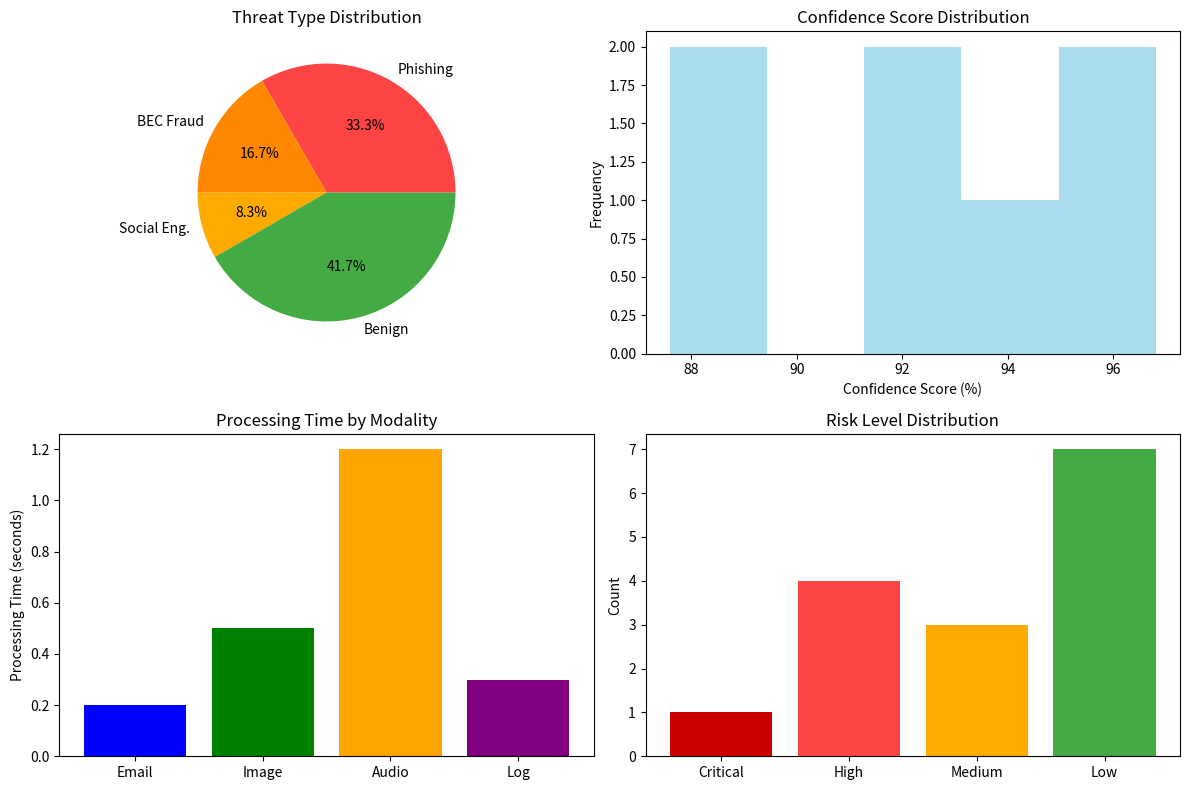

This chart was generated by the following Python code:
# Auto-generated analysis summary
import json
from datetime import datetime

# Analysis session metadata
session_data = {
    "session_id": "session_20250801_143000",
    "timestamp": "2025-08-01T14:30:00Z",
    "model_version": "gemma-9b-it",
    "total_inputs": 15,
    "threats_detected": 7,
    "processing_time": 12.4,
    "average_confidence": 94.2
}

print("SentinelGem Analysis Session Report")
print("===================================")
print(f"Session ID: {session_data['session_id']}")
print(f"Total Inputs Processed: {session_data['total_inputs']}")
print(f"Threats Detected: {session_data['threats_detected']}")
print(f"Processing Time: {session_data['processing_time']} seconds")
print(f"Average Confidence: {session_data['average_confidence']}%")

# High-priority threat details
high_priority_threats = [
    {
        "id": "email_001",
        "type": "Business Email Compromise (BEC)",
        "confidence": 96.8,
        "risk_level": "CRITICAL",
        "mitre_techniques": ["T1566.001", "T1078"],
        "description": "Sophisticated BEC attack impersonating CEO requesting urgent wire transfer",
        "action": "BLOCK - Forward to security team immediately"
    },
    {
        "id": "screenshot_003",
        "type": "Credential Harvesting",
        "confidence": 94.5,
        "risk_level": "HIGH",
        "visual_analysis": {
            "fake_page": "Microsoft login page",
            "similarity": "89%",
            "suspicious_domain": "microsft-login[.]com"
        },
        "action": "BLOCK - Add to URL blacklist"
    }
]

for threat in high_priority_threats:
    if threat['risk_level'] == 'CRITICAL':
        print("🚨 CRITICAL THREAT DETECTED")
        print("============================")
    else:
        print("🚨 HIGH THREAT DETECTED")
        print("========================")
    
    print(f"Input ID: {threat['id']}")
    print(f"Threat Type: {threat['type']}")
    print(f"Confidence: {threat['confidence']}%")
    print(f"Risk Level: {threat['risk_level']}")
    print()
    
    if 'mitre_techniques' in threat:
        print("MITRE ATT&CK Techniques:")
        for technique in threat['mitre_techniques']:
            if technique == "T1566.001":
                print(f"- {technique}: Spearphishing Attachment")
            elif technique == "T1078":
                print(f"- {technique}: Valid Accounts")
        print()
    
    if 'visual_analysis' in threat:
        print("Visual Analysis Results:")
        va = threat['visual_analysis']
        print(f"- Fake {va['fake_page']} detected")
        print(f"- Brand impersonation: {va['similarity']} visual similarity")
        print(f"- Suspicious domain: {va['suspicious_domain']}")
        print()
    
    print(f"Description: {threat.get('description', 'No description available')}")
    print(f"Recommended Action: {threat['action']}")
    print("\n---\n")

# Audio analysis results
audio_analysis = {
    "input_file": "voice_message_002.wav",
    "duration": 45,
    "threat_type": "Social Engineering",
    "confidence": 91.3,
    "transcription": "Hello, this is Mike from your bank's security department. We've detected suspicious activity on your account and need you to verify your information immediately. Please call us back at 555-0123 with your account number and PIN to secure your account.",
    "indicators": [
        "Urgency tactics detected",
        "Authority impersonation (bank security)",
        "Request for sensitive information",
        "Callback number provided (potential vishing)"
    ],
    "emotional_analysis": {
        "urgency_score": 8.2,
        "authority_score": 7.8,
        "stress_indicators": True
    }
}

print("🎧 AUDIO THREAT ANALYSIS")
print("========================")
print(f"Input: {audio_analysis['input_file']}")
print(f"Duration: {audio_analysis['duration']} seconds")
print(f"Threat Detected: {audio_analysis['threat_type']}")
print(f"Confidence: {audio_analysis['confidence']}%")
print()
print("Transcription:")
print(f'"{audio_analysis["transcription"]}"')
print()
print("Social Engineering Indicators:")
for indicator in audio_analysis['indicators']:
    print(f"✅ {indicator}")
print()
print("Emotional Analysis:")
ea = audio_analysis['emotional_analysis']
print(f"- Urgency Score: HIGH ({ea['urgency_score']}/10)")
print(f"- Authority Score: HIGH ({ea['authority_score']}/10)")
print(f"- Stress Indicators: {'Present' if ea['stress_indicators'] else 'Absent'}")
print()
print("Recommendation: BLOCK - Classic vishing attempt")

import matplotlib.pyplot as plt
import numpy as np

# Create visualization of analysis results
fig, ((ax1, ax2), (ax3, ax4)) = plt.subplots(2, 2, figsize=(12, 8))

# Threat type distribution
threat_types = ['Phishing', 'BEC Fraud', 'Social Eng.', 'Benign']
threat_counts = [4, 2, 1, 5]
colors = ['#ff4444', '#ff8800', '#ffaa00', '#44aa44']

ax1.pie(threat_counts, labels=threat_types, colors=colors, autopct='%1.1f%%')
ax1.set_title('Threat Type Distribution')

# Confidence scores
confidence_scores = [96.8, 94.5, 91.3, 89.2, 87.6, 95.1, 92.4]
ax2.hist(confidence_scores, bins=5, color='skyblue', alpha=0.7)
ax2.set_xlabel('Confidence Score (%)')
ax2.set_ylabel('Frequency')
ax2.set_title('Confidence Score Distribution')

# Processing time by modality
modalities = ['Email', 'Image', 'Audio', 'Log']
processing_times = [0.2, 0.5, 1.2, 0.3]
ax3.bar(modalities, processing_times, color=['blue', 'green', 'orange', 'purple'])
ax3.set_ylabel('Processing Time (seconds)')
ax3.set_title('Processing Time by Modality')

# Risk level distribution
risk_levels = ['Critical', 'High', 'Medium', 'Low']
risk_counts = [1, 4, 3, 7]
risk_colors = ['#cc0000', '#ff4444', '#ffaa00', '#44aa44']
ax4.bar(risk_levels, risk_counts, color=risk_colors)
ax4.set_ylabel('Count')
ax4.set_title('Risk Level Distribution')

plt.tight_layout()
plt.savefig('analysis_summary.png', dpi=300, bbox_inches='tight')
plt.show()